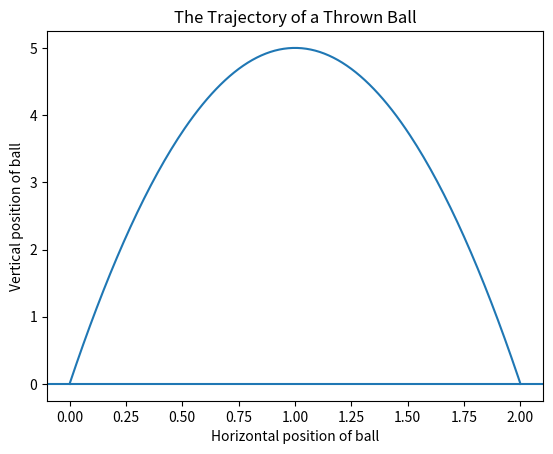

Recreate this plot in Python.
'''
    Plotting a hypothetical ball trajectory between the moment it is thrown (at x = 0) and when it hits the ground again

    Prereq:
    pip install matplotlib
'''

import matplotlib.pyplot as plt


def ball_trajectory(x):
    location = 10*x - 5*(x**2)
    return location

xs = [x/100 for x in list(range(201))]
ys = [ball_trajectory(x) for x in xs]

plt.plot(xs,ys)
plt.title('The Trajectory of a Thrown Ball')
plt.xlabel('Horizontal position of ball')
plt.ylabel('Vertical position of ball')
plt.axhline(y = 0)

plt.show()
